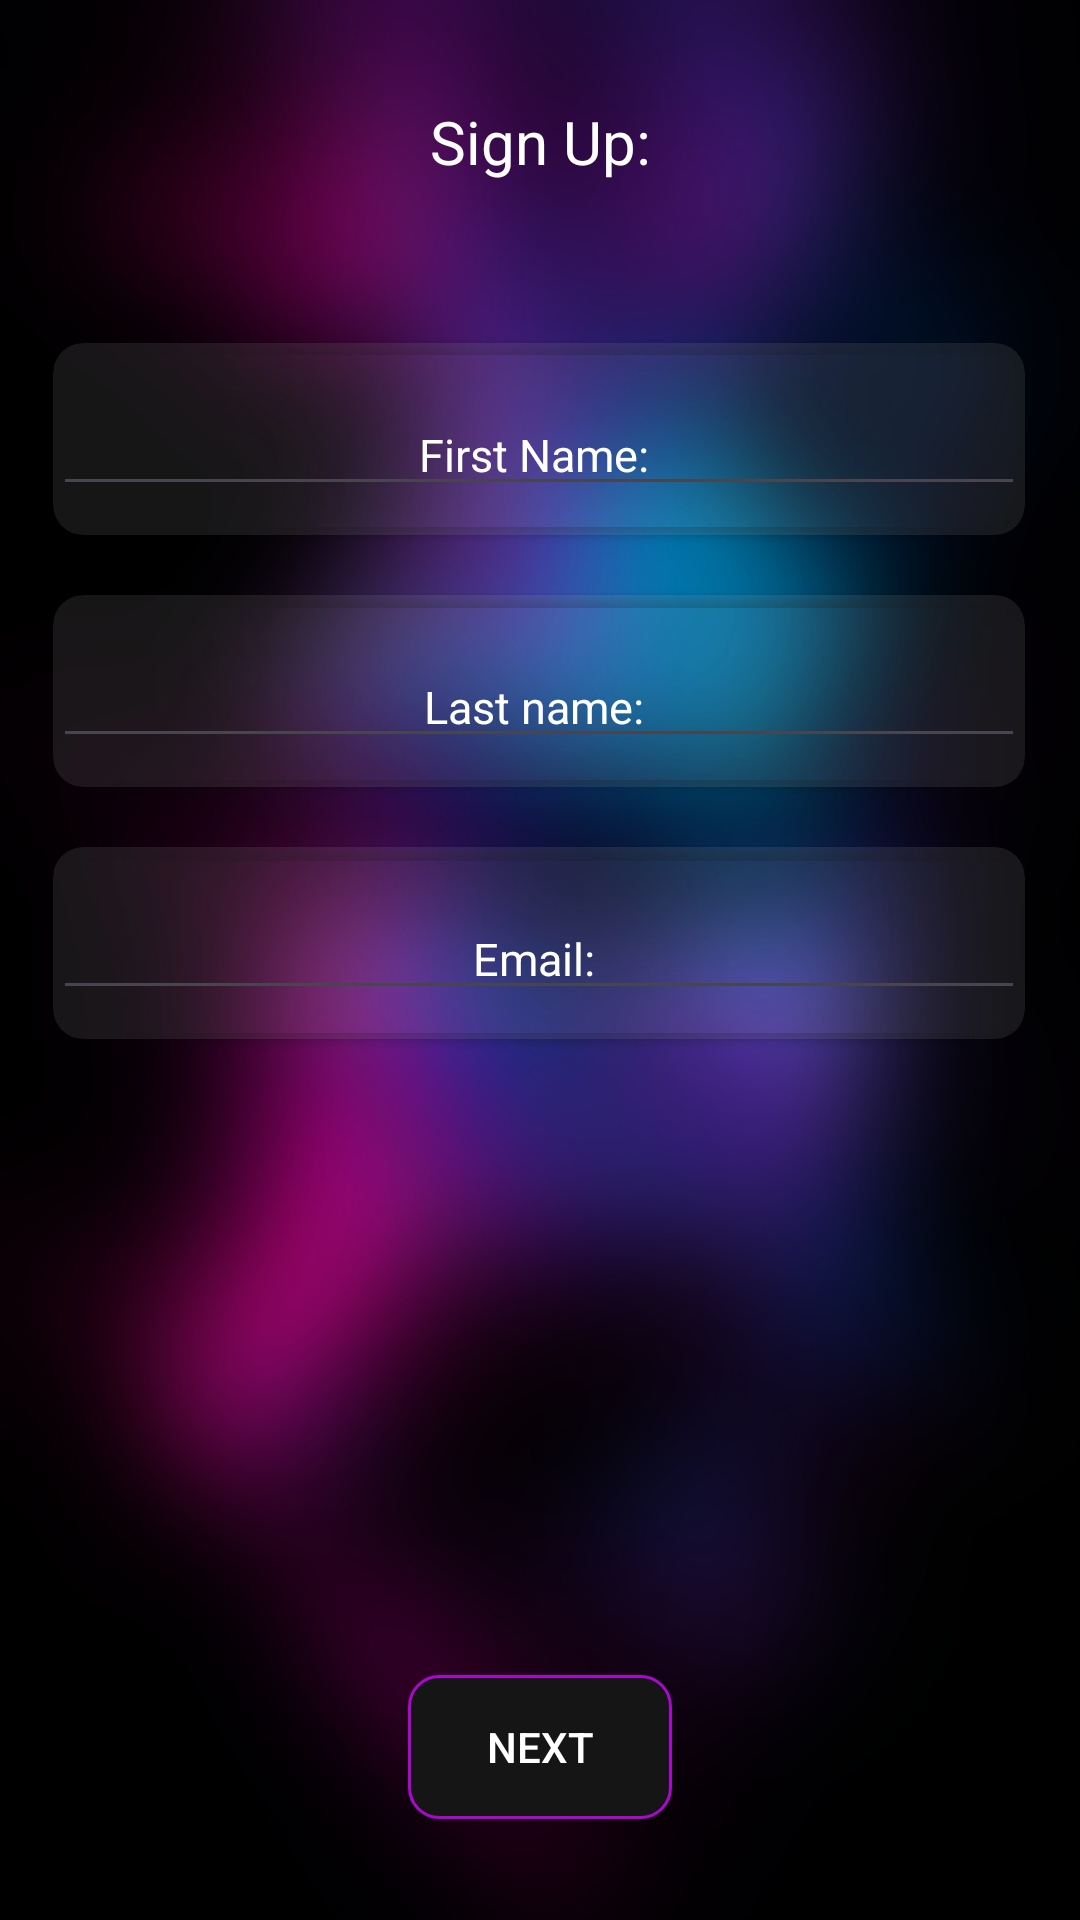

Write the Android layout XML for this screen, with the resource values it uses.
<!-- AndroidManifest.xml: application theme Theme.NightSpot -->
<!-- res/layout/fragment_registration.xml -->
<?xml version="1.0" encoding="utf-8"?>
<androidx.constraintlayout.widget.ConstraintLayout xmlns:android="http://schemas.android.com/apk/res/android"
    xmlns:tools="http://schemas.android.com/tools"
    android:layout_width="match_parent"
    android:layout_height="match_parent"
    xmlns:app="http://schemas.android.com/apk/res-auto"
    tools:context=".fragments.RegistrationFragment"
    android:background="@drawable/background_blurred">

    <TextView
        android:id="@+id/signin"
        android:layout_width="match_parent"
        android:layout_height="wrap_content"
        app:layout_constraintTop_toTopOf="parent"
        app:layout_constraintStart_toStartOf="parent"
        app:layout_constraintEnd_toEndOf="parent"
        app:layout_constraintBottom_toTopOf="@id/form"
        android:text="Sign Up:"
        android:textColor="@color/white"
        android:textSize="20sp"
        android:textAlignment="center"/>

    <androidx.constraintlayout.widget.ConstraintLayout
        android:id="@+id/form"
        android:layout_width="match_parent"
        android:layout_height="0dp"
        app:layout_constraintHeight_percent="0.8"
        app:layout_constraintTop_toBottomOf="@id/signin"
        app:layout_constraintBottom_toBottomOf="parent"
        app:layout_constraintStart_toStartOf="parent"
        app:layout_constraintEnd_toEndOf="parent">


        <androidx.cardview.widget.CardView
            android:id="@+id/firstName"
            android:layout_width="0dp"
            android:layout_height="0dp"
            android:layout_marginTop="20dp"
            android:backgroundTint="@color/lightGrey"
            app:cardCornerRadius="10dp"
            app:layout_constraintEnd_toEndOf="parent"
            app:layout_constraintHeight_percent="0.125"
            app:layout_constraintHorizontal_bias="0.487"
            app:layout_constraintStart_toStartOf="parent"
            app:layout_constraintTop_toTopOf="parent"
            app:layout_constraintWidth_percent="0.9">

            <EditText
                android:id="@+id/insertfirstName"
                android:layout_width="match_parent"
                android:layout_height="wrap_content"
                android:layout_marginTop="17dp"
                android:hint="First Name: "
                android:textAlignment="center"
                android:textColor="@color/white"
                android:textColorHint="@color/white"
                android:textSize="15sp" />


        </androidx.cardview.widget.CardView>

        <androidx.cardview.widget.CardView
            android:id="@+id/lastName"
            android:layout_width="0dp"
            android:layout_height="0dp"
            android:layout_marginTop="20dp"
            android:backgroundTint="@color/lightGrey"
            app:cardCornerRadius="10dp"
            app:layout_constraintEnd_toEndOf="parent"
            app:layout_constraintHeight_percent="0.125"
            app:layout_constraintHorizontal_bias="0.487"
            app:layout_constraintStart_toStartOf="parent"
            app:layout_constraintTop_toBottomOf="@id/firstName"
            app:layout_constraintWidth_percent="0.9">

            <EditText
                android:id="@+id/insertlastName"
                android:layout_width="match_parent"
                android:layout_height="wrap_content"
                android:hint="Last name: "
                android:layout_marginTop="17dp"

                android:textAlignment="center"
                android:textColor="@color/white"
                android:textColorHint="@color/white"
                android:textSize="15sp" />


        </androidx.cardview.widget.CardView>

        <androidx.cardview.widget.CardView
            android:id="@+id/email"
            android:layout_width="0dp"
            android:layout_height="0dp"
            android:layout_marginTop="20dp"
            android:backgroundTint="@color/lightGrey"
            app:cardCornerRadius="10dp"
            app:layout_constraintEnd_toEndOf="parent"
            app:layout_constraintHeight_percent="0.125"
            app:layout_constraintHorizontal_bias="0.487"
            app:layout_constraintStart_toStartOf="parent"
            app:layout_constraintTop_toBottomOf="@id/lastName"
            app:layout_constraintWidth_percent="0.9">

            <EditText
                android:id="@+id/insertEmail"
                android:layout_width="match_parent"
                android:layout_height="wrap_content"
                android:hint="Email: "
                android:layout_marginTop="17dp"

                android:textAlignment="center"
                android:textColor="@color/white"
                android:textColorHint="@color/white"
                android:textSize="15sp" />


        </androidx.cardview.widget.CardView>



        <Button
            android:id="@+id/Next"
            android:layout_width="wrap_content"
            android:layout_height="wrap_content"
            android:text="Next"
            android:background="@drawable/round_black_button"
            app:backgroundTint="@null"
            android:textColor="@color/white"
            app:layout_constraintBottom_toBottomOf="parent"
            app:layout_constraintStart_toStartOf="parent"
            app:layout_constraintEnd_toEndOf="parent"/>


    </androidx.constraintlayout.widget.ConstraintLayout>
        

    

</androidx.constraintlayout.widget.ConstraintLayout>
<!-- resources referenced by this layout -->
<resources>
  <color name="lightGrey">#1BCFCBCB</color>
  <color name="white">#FFFFFFFF</color>
  <!-- drawable background_blurred: jpg bitmap (drawable, 84919 bytes) -->
  <!-- drawable round_black_button (drawable) -->
  <?xml version="1.0" encoding="utf-8"?>
  <selector xmlns:android="http://schemas.android.com/apk/res/android" >
      <item android:state_pressed="true" >
          <shape android:shape="rectangle"  >
              <corners android:radius="10dp" />
              <stroke android:width="1dip" android:color="#AB07D1" />
              <solid android:color="@color/grey"/>
          </shape>
      </item>
      <item android:state_focused="true">
          <shape android:shape="rectangle"  >
              <corners android:radius="10dp" />
              <stroke android:width="1dip" android:color="#AB07D1" />
              <solid android:color="@color/grey"/>
          </shape>
      </item>
      <item >
          <shape android:shape="rectangle"  >
              <corners android:radius="10dp" />
              <stroke android:width="1dip" android:color="#AB07D1" />
              <solid android:color="@color/grey"/>
          </shape>
      </item>
  </selector>
  <style name="Theme.NightSpot" parent="Base.Theme.NightSpot" />
  <color name="grey">#151515</color>
  <style name="Base.Theme.NightSpot" parent="Theme.Material3.DayNight.NoActionBar">
          <item name="colorPrimary">#292429</item>
  
      </style>
  
      //Calendar
</resources>
